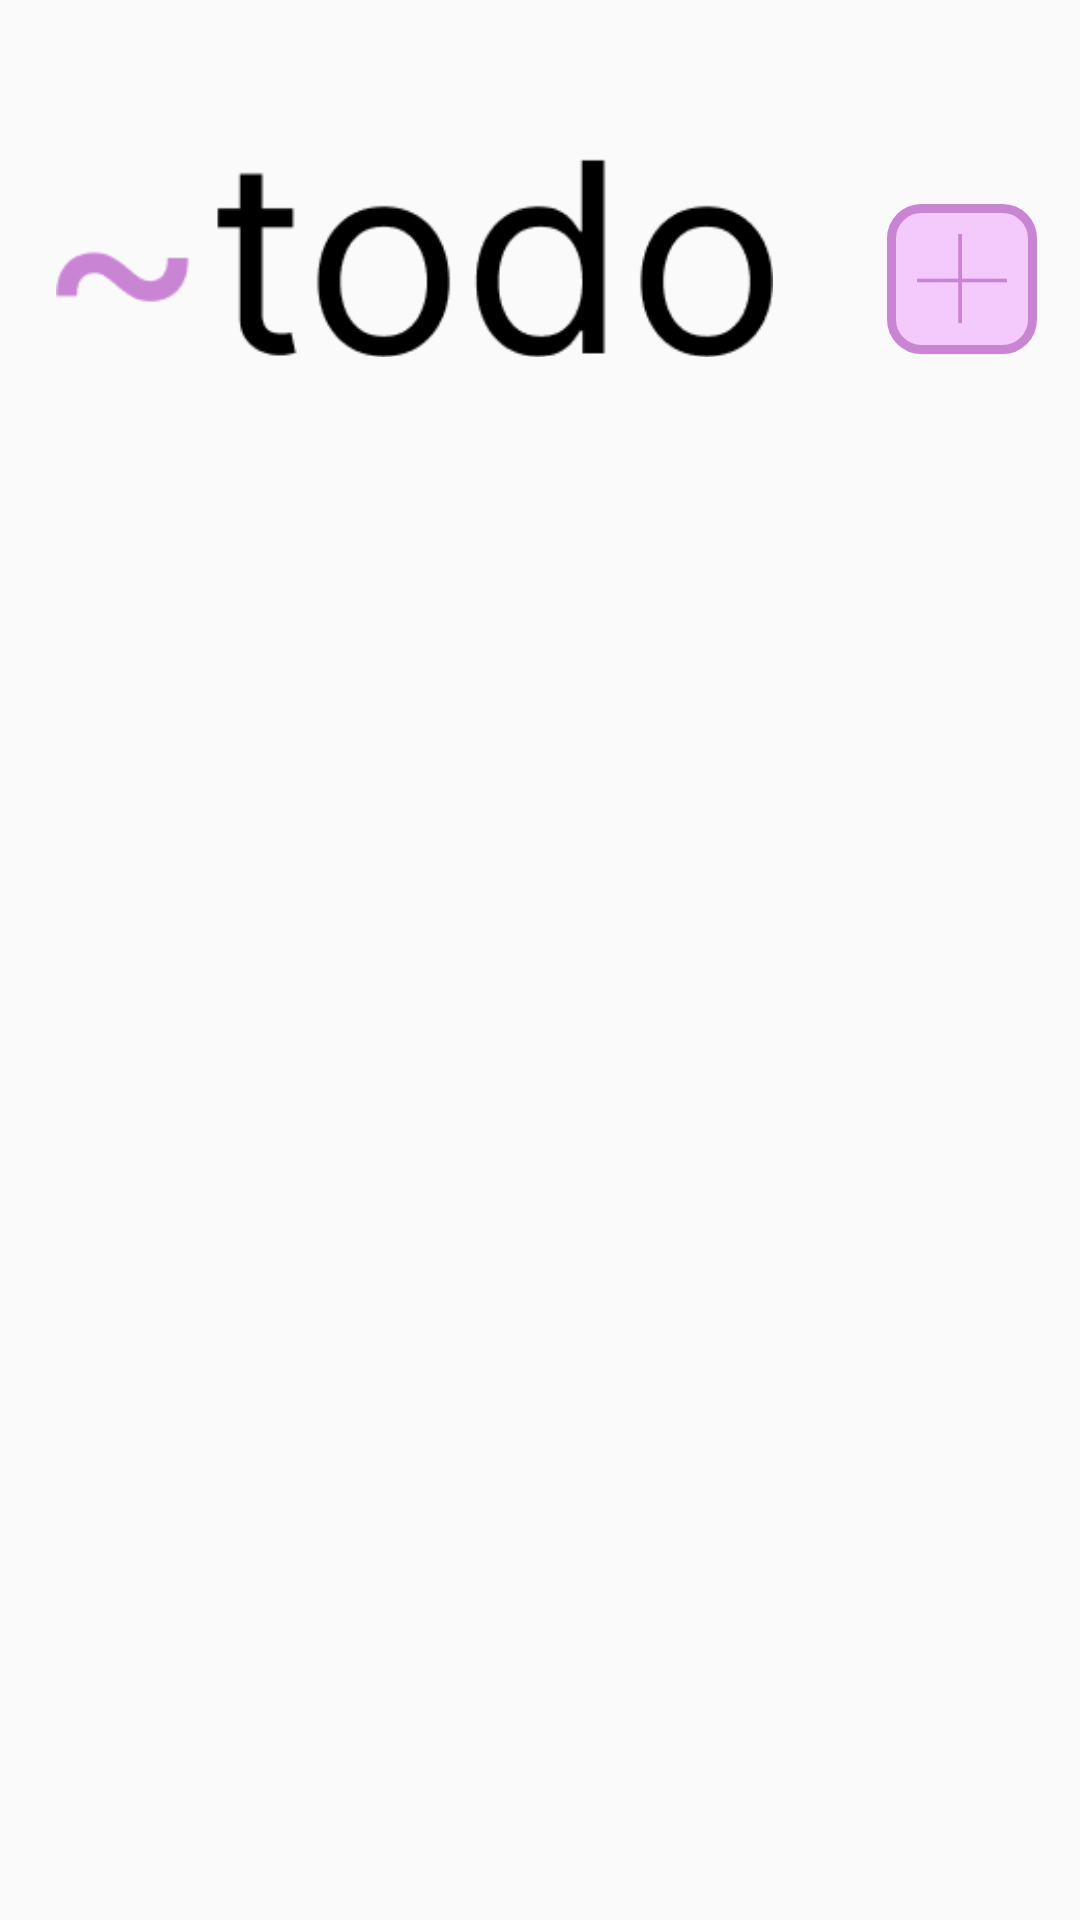

Here is an Android app screen rendered from its layout file. Give the layout XML and the strings, colors and styles it references.
<!-- AndroidManifest.xml: application theme Theme.AppCompat.Light.NoActionBar -->
<!-- res/layout/activity_main_screen.xml -->
<?xml version="1.0" encoding="utf-8"?>
<androidx.constraintlayout.widget.ConstraintLayout xmlns:android="http://schemas.android.com/apk/res/android"
    xmlns:app="http://schemas.android.com/apk/res-auto"
    xmlns:tools="http://schemas.android.com/tools"
    android:layout_width="match_parent"
    android:layout_height="match_parent"
    tools:context=".MainScreenActivity">

    
    <ImageView
        android:id="@+id/image_logo_main"
        android:layout_width="239dp"
        android:layout_height="172dp"
        android:contentDescription="@string/description_logo"
        android:src="@drawable/_todo"
        app:layout_constraintEnd_toEndOf="parent"
        app:layout_constraintHorizontal_bias="0.155"
        app:layout_constraintStart_toStartOf="parent"
        app:layout_constraintTop_toTopOf="parent" />

    
    <ImageButton
        android:id="@+id/button_add"
        android:layout_width="50dp"
        android:layout_height="50dp"
        android:layout_marginStart="36dp"
        android:layout_marginTop="68dp"
        android:background="@drawable/mybutton_precet_addtodo"
        android:src="@drawable/_plus"
        android:textColor="@color/main_color"
        app:layout_constraintEnd_toEndOf="parent"
        app:layout_constraintHorizontal_bias="0.113"
        app:layout_constraintStart_toEndOf="@+id/image_logo_main"
        app:layout_constraintTop_toTopOf="parent"
        android:scaleType="fitCenter"
        android:padding="10dp"/>

    
    <TextView
        android:layout_width="wrap_content"
        android:layout_height="wrap_content"
        android:layout_marginTop="756dp"
        android:text="@string/powered_by"
        android:textColor="@color/description_for_fields"
        app:layout_constraintEnd_toEndOf="parent"
        app:layout_constraintStart_toStartOf="parent"
        app:layout_constraintTop_toTopOf="parent"
        tools:ignore="TextContrastCheck" />

</androidx.constraintlayout.widget.ConstraintLayout>
<!-- resources referenced by this layout -->
<resources>
  <color name="description_for_fields">#ACACAC</color>
  <color name="main_color">#C984D4</color>
  <!-- drawable _plus: png bitmap (drawable-v24, 431 bytes) -->
  <!-- drawable _todo: png bitmap (drawable-v24, 4320 bytes) -->
  <!-- drawable mybutton_precet_addtodo (drawable) -->
  <?xml version="1.0" encoding="utf-8"?>
  <selector xmlns:android="http://schemas.android.com/apk/res/android">
      <item android:state_pressed="true" >
          <shape android:shape="rectangle"  >
              <corners android:radius="10dip" />
              <stroke android:width="3dip" android:color="@color/main_color" />
              <gradient android:background="@color/main_color_fill"/>
          </shape>
      </item>
      <item android:state_focused="true">
          <shape android:shape="rectangle"  >
              <corners android:radius="10dip" />
              <stroke android:width="3dip" android:color="@color/main_color" />
              <gradient android:background="@color/main_color_fill"/>
          </shape>
      </item>
      <item >
          <shape android:shape="rectangle"  >
              <corners android:radius="10dip" />
              <stroke android:width="3dip" android:color="@color/main_color" />
              <solid android:color="@color/main_color_fill"/>
          </shape>
      </item>
  </selector>
  <string name="description_logo">logo</string>
  <string name="powered_by">powered by usintillya</string>
  <color name="main_color_fill">#F4C9FB</color>
</resources>
